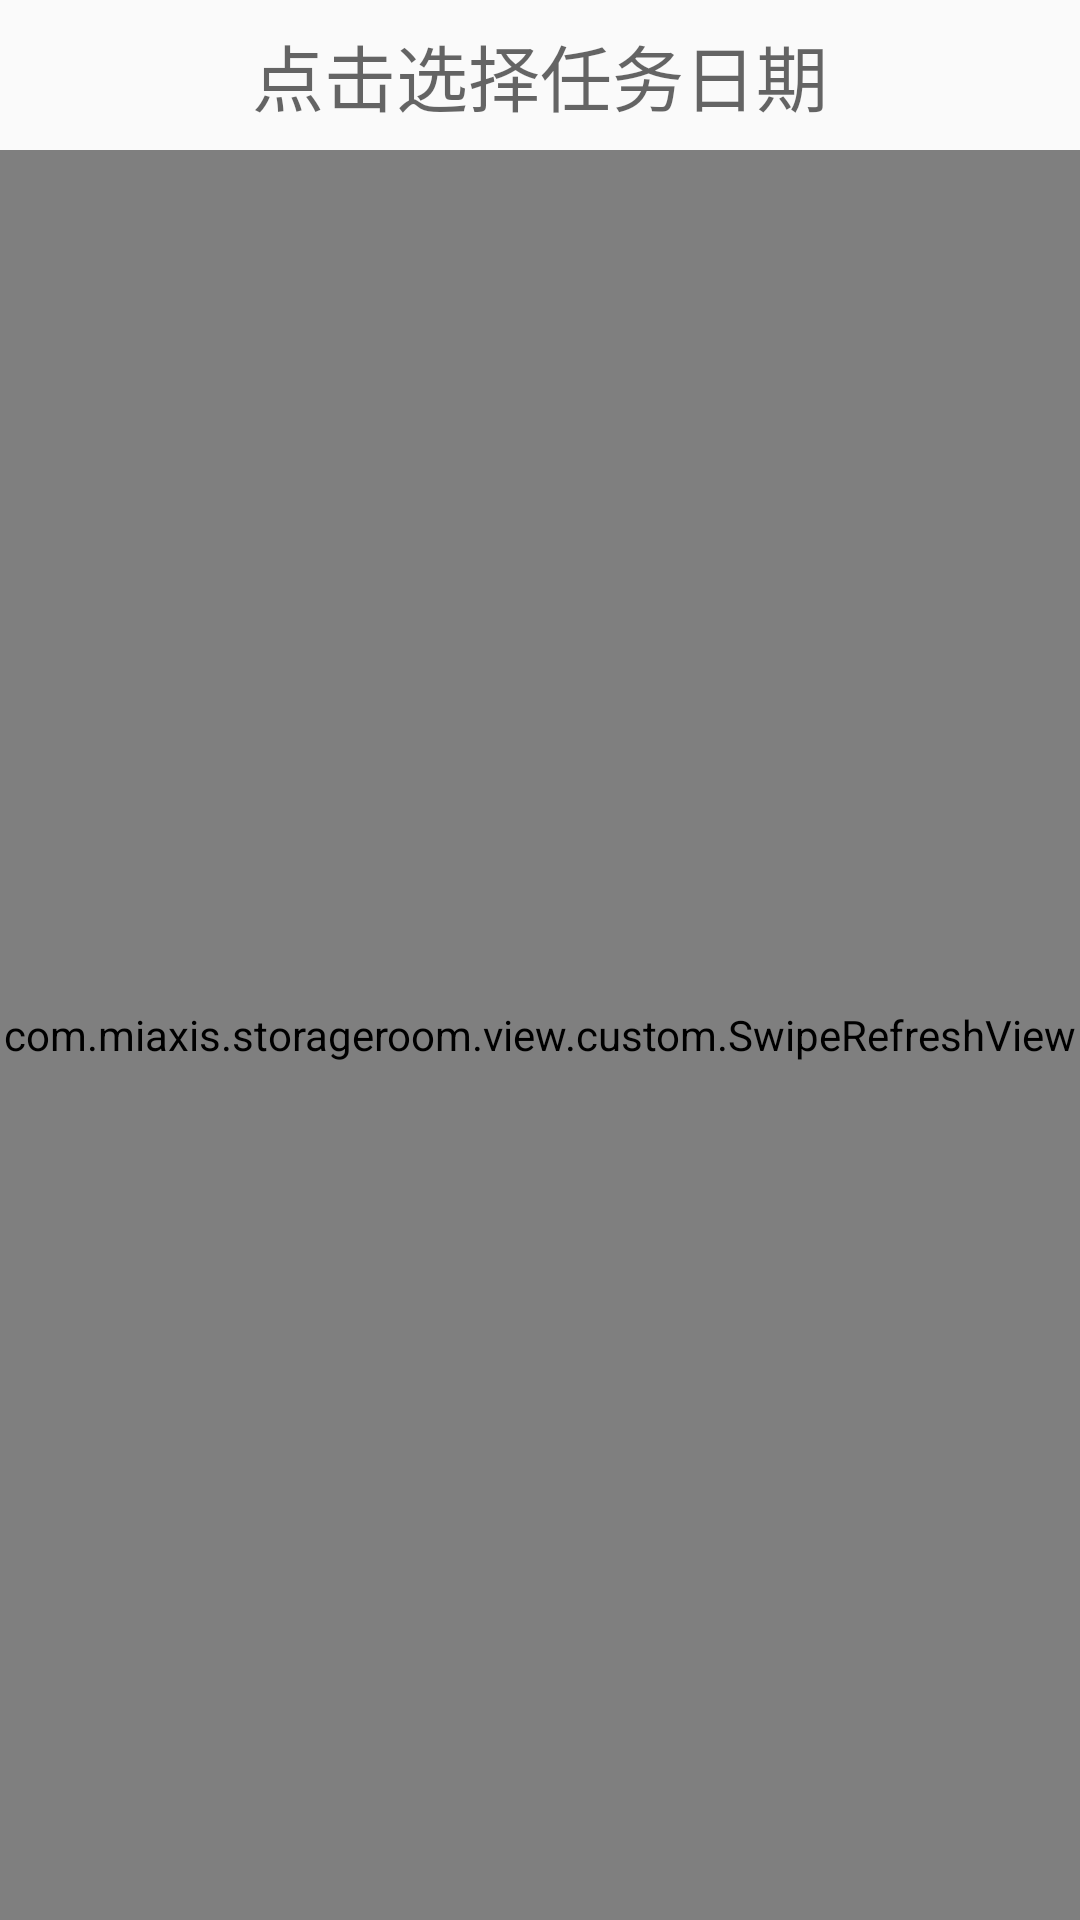

Write the Android layout XML for this screen, with the resource values it uses.
<!-- AndroidManifest.xml: application theme AppTheme -->
<!-- res/layout/fragment_task_list.xml -->
<LinearLayout xmlns:android="http://schemas.android.com/apk/res/android"
    android:orientation="vertical"
    android:layout_width="match_parent"
    android:layout_height="match_parent">

    <TextView
        android:id="@+id/tv_sel_taskdate"
        android:hint="点击选择任务日期"
        android:clickable="true"
        android:background="@drawable/white_btn_bg"
        android:textSize="24sp"
        android:gravity="center"
        android:layout_width="match_parent"
        android:layout_height="50dp" />

    <com.miaxis.storageroom.view.custom.SwipeRefreshView
        android:id="@+id/srv_task"
        android:layout_weight="1"
        android:layout_width="match_parent"
        android:layout_height="0dp">

        <ListView
            android:id="@+id/lv_task"
            android:layout_width="match_parent"
            android:layout_height="match_parent">

        </ListView>

    </com.miaxis.storageroom.view.custom.SwipeRefreshView>

</LinearLayout>
<!-- resources referenced by this layout -->
<resources>
  <style name="AppTheme" parent="Theme.AppCompat.Light.NoActionBar">
          
          <item name="colorPrimary">@color/colorPrimary</item>
          <item name="colorPrimaryDark">@color/colorPrimaryDark</item>
          <item name="colorAccent">@color/colorAccent</item>
          <item name="android:windowAnimationStyle">@style/FeelyouWindowAnimTheme</item>
      </style>
  <color name="colorPrimary">#33CCFF</color>
  <color name="colorPrimaryDark">#35a5e7</color>
  <color name="colorAccent">#FF4081</color>
  <style name="FeelyouWindowAnimTheme" parent="@android:style/Animation.Activity">
          <item name="android:activityOpenEnterAnimation">@anim/in_from_right</item>
          <item name="android:activityOpenExitAnimation">@anim/out_from_left</item>
          <item name="android:activityCloseEnterAnimation">@anim/in_from_left</item>
          <item name="android:activityCloseExitAnimation">@anim/out_from_right</item>
      </style>
</resources>
